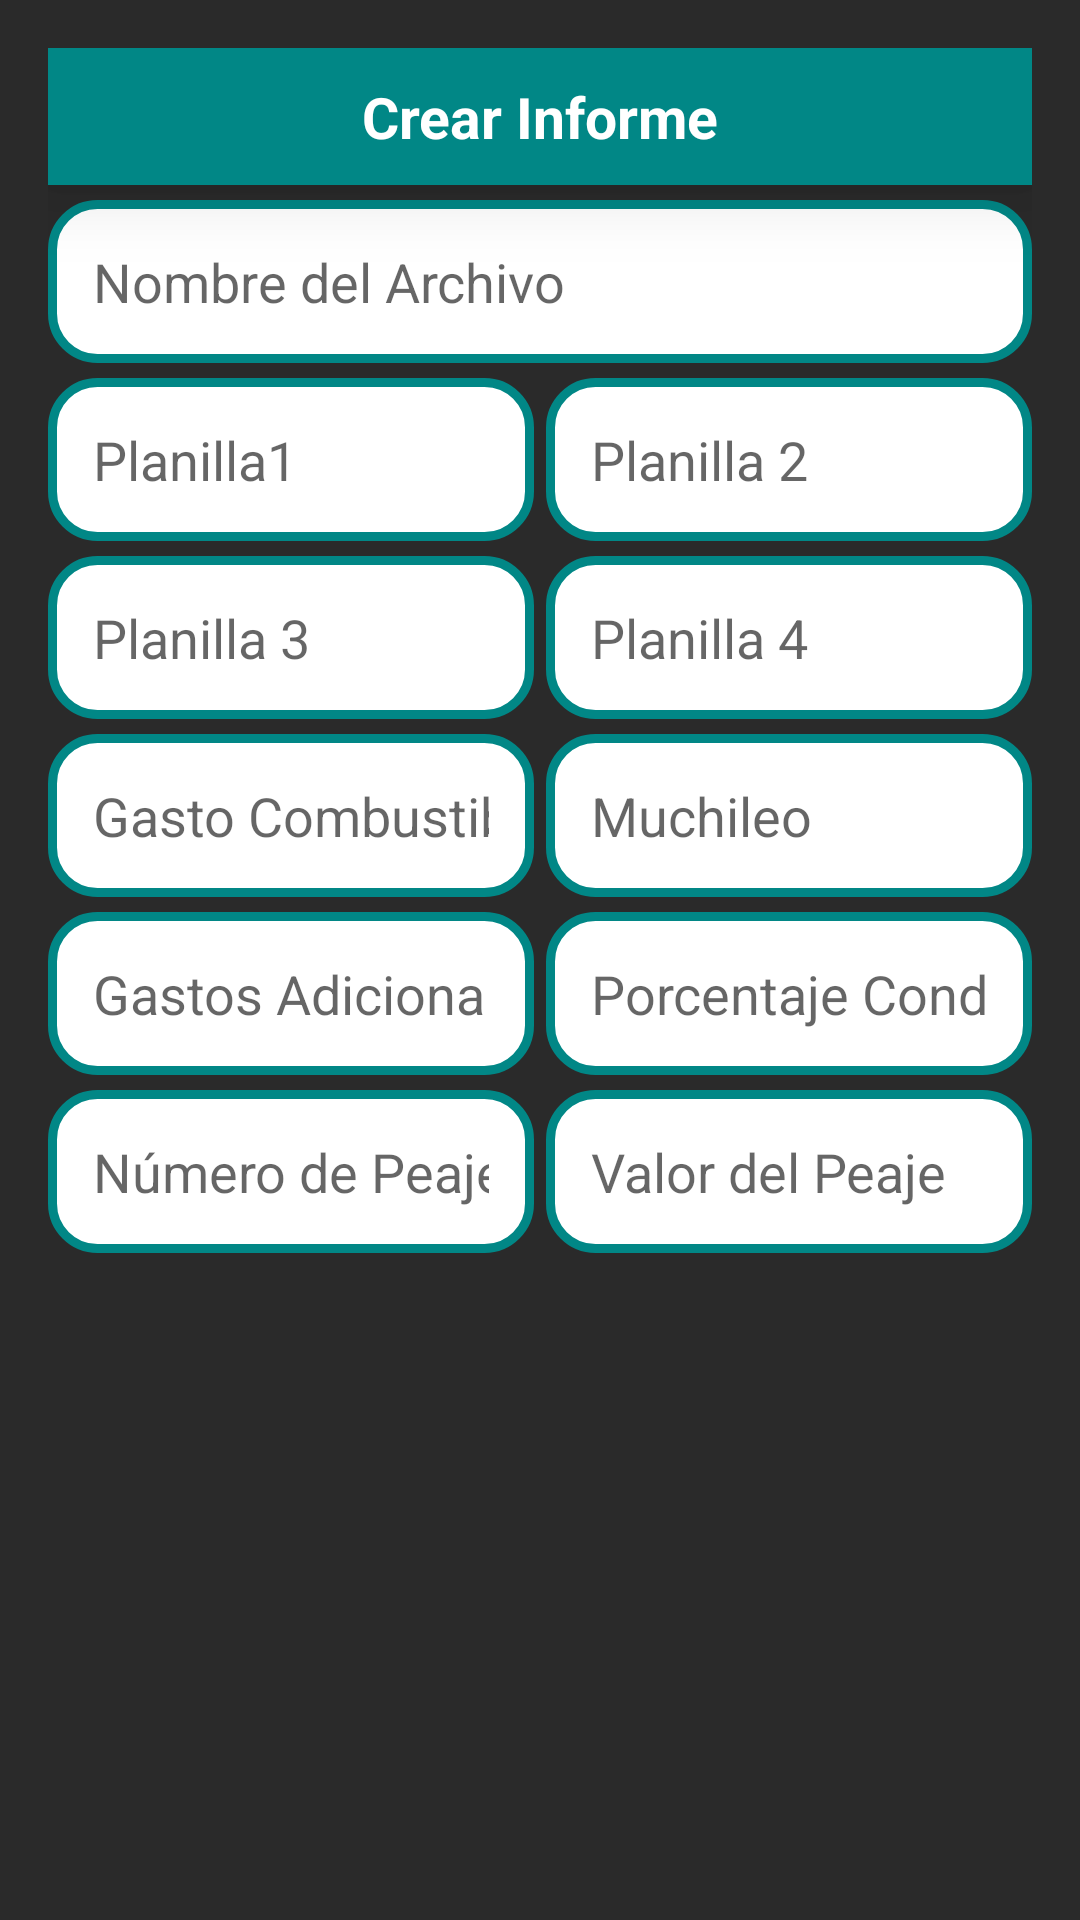

Here is an Android app screen rendered from its layout file. Give the layout XML and the strings, colors and styles it references.
<!-- AndroidManifest.xml: application theme Theme.TuViaje -->
<!-- res/layout/add_item.xml -->
<?xml version="1.0" encoding="utf-8"?>

<GridLayout
    xmlns:android="http://schemas.android.com/apk/res/android"
    android:layout_width="match_parent"
    android:layout_height="match_parent"
    android:columnCount="2"
    android:rowCount="8"
    android:orientation="horizontal"
    android:gravity="center"
    android:layout_margin="16dp"
    android:padding="16dp"
    android:background="#2A2A2A">

    <TextView
        android:text="Crear Informe"
        android:textStyle="bold"
        android:textSize="19sp"
        android:textColor="@color/white"
        android:background="@color/teal_700"
        android:padding="10dp"
        android:elevation="15dp"
        android:layout_gravity="center"
        android:gravity="center"
        android:layout_columnSpan="2"
        android:layout_width="match_parent"
        android:layout_height="wrap_content"/>

    <EditText
        android:id="@+id/nombreArchivo"
        android:hint="Nombre del Archivo"
        android:inputType="textPersonName"
        android:textColor="@color/black"
        android:textSize="18sp"
        android:background="@drawable/shape_background"
        android:padding="15dp"
        android:layout_columnSpan="2"
        android:layout_width="match_parent"
        android:layout_height="wrap_content"
        android:layout_marginTop="5dp"/>

    <EditText
        android:id="@+id/planilla1"
        android:hint="Planilla1"
        android:inputType="number"
        android:textColor="@color/black"
        android:textSize="18sp"
        android:background="@drawable/shape_background"
        android:padding="15dp"
        android:layout_columnSpan="1"
        android:layout_columnWeight="1"
        android:layout_width="0dp"
        android:layout_height="wrap_content"
        android:layout_marginTop="5dp"
        android:layout_marginRight="2dp"/>

    <EditText
        android:id="@+id/planilla2"
        android:hint="Planilla 2"
        android:inputType="number"
        android:textColor="@color/black"
        android:background="@drawable/shape_background"
        android:padding="15dp"
        android:textSize="18sp"
        android:layout_columnSpan="1"
        android:layout_columnWeight="1"
        android:layout_width="0dp"
        android:layout_height="wrap_content"
        android:layout_marginTop="5dp"
        android:layout_marginLeft="2dp"/>

    <EditText
        android:id="@+id/planilla3"
        android:hint="Planilla 3"
        android:inputType="number"
        android:textColor="@color/black"
        android:background="@drawable/shape_background"
        android:padding="15dp"
        android:textSize="18sp"
        android:layout_columnSpan="1"
        android:layout_columnWeight="1"
        android:layout_width="0dp"
        android:layout_height="wrap_content"
        android:layout_marginTop="5dp"
        android:layout_marginRight="2dp"/>

    <EditText
        android:id="@+id/planilla4"
        android:hint="Planilla 4"
        android:inputType="number"
        android:textColor="@color/black"
        android:background="@drawable/shape_background"
        android:padding="15dp"
        android:textSize="18sp"
        android:layout_columnSpan="1"
        android:layout_columnWeight="1"
        android:layout_width="0dp"
        android:layout_height="wrap_content"
        android:layout_marginTop="5dp"
        android:layout_marginLeft="2dp"/>

    <EditText
        android:id="@+id/gastoCombustible"
        android:hint="Gasto Combustible"
        android:inputType="number"
        android:textColor="@color/black"
        android:background="@drawable/shape_background"
        android:padding="15dp"
        android:textSize="18sp"
        android:layout_columnSpan="1"
        android:layout_columnWeight="1"
        android:layout_width="0dp"
        android:layout_height="wrap_content"
        android:layout_marginTop="5dp"
        android:layout_marginRight="2dp"/>

    <EditText
        android:id="@+id/muchileo"
        android:hint="Muchileo"
        android:inputType="number"
        android:textColor="@color/black"
        android:background="@drawable/shape_background"
        android:padding="15dp"
        android:textSize="18sp"
        android:layout_columnSpan="1"
        android:layout_columnWeight="1"
        android:layout_width="0dp"
        android:layout_height="wrap_content"
        android:layout_marginTop="5dp"
        android:layout_marginLeft="2dp"/>

    <EditText
        android:id="@+id/gastosAdicionales"
        android:layout_width="0dp"
        android:layout_height="wrap_content"
        android:layout_columnSpan="1"
        android:layout_columnWeight="1"
        android:layout_marginTop="5dp"
        android:layout_marginRight="2dp"
        android:background="@drawable/shape_background"
        android:hint="Gastos Adicionales"
        android:inputType="number"
        android:padding="15dp"
        android:textColor="@color/black"
        android:textSize="18sp" />

    <EditText
        android:id="@+id/porcentajeConductor"
        android:hint="Porcentaje Conductor"
        android:inputType="number"
        android:textColor="@color/black"
        android:background="@drawable/shape_background"
        android:padding="15dp"
        android:textSize="18sp"
        android:layout_columnSpan="1"
        android:layout_columnWeight="1"
        android:layout_width="0dp"
        android:layout_height="wrap_content"
        android:layout_marginTop="5dp"
        android:layout_marginLeft="2dp"/>

    <EditText
        android:id="@+id/numeroPeajes"
        android:hint="Número de Peajes"
        android:inputType="number"
        android:textColor="@color/black"
        android:background="@drawable/shape_background"
        android:padding="15dp"
        android:textSize="18sp"
        android:layout_columnSpan="1"
        android:layout_columnWeight="1"
        android:layout_width="0dp"
        android:layout_height="wrap_content"
        android:layout_marginTop="5dp"
        android:layout_marginRight="2dp"/>

    <EditText
        android:id="@+id/valorPeaje"
        android:hint="Valor del Peaje"
        android:inputType="number"
        android:textColor="@color/black"
        android:background="@drawable/shape_background"
        android:padding="15dp"
        android:textSize="18sp"
        android:layout_columnSpan="1"
        android:layout_columnWeight="1"
        android:layout_width="0dp"
        android:layout_height="wrap_content"
        android:layout_marginTop="5dp"
        android:layout_marginLeft="2dp"/>


</GridLayout>
<!-- resources referenced by this layout -->
<resources>
  <color name="black">#FF000000</color>
  <color name="teal_700">#FF018786</color>
  <color name="white">#FFFFFFFF</color>
  <!-- drawable shape_background (drawable) -->
  <?xml version="1.0" encoding="utf-8"?>
  <shape
      android:shape="rectangle"
      xmlns:android="http://schemas.android.com/apk/res/android">
      <solid android:color="@color/white"/>
      <stroke android:color="@color/teal_700" android:width="3dp"/>
      <corners android:radius="15dp"/>
  
  </shape>
  <style name="Theme.TuViaje" parent="Theme.MaterialComponents.DayNight.DarkActionBar">
          
          <item name="colorPrimary">@color/purple_500</item>
          <item name="colorPrimaryVariant">@color/purple_700</item>
          <item name="colorOnPrimary">@color/white</item>
          
          <item name="colorSecondary">@color/teal_200</item>
          <item name="colorSecondaryVariant">@color/teal_700</item>
          <item name="colorOnSecondary">@color/black</item>
          
          <item name="android:statusBarColor">?attr/colorPrimaryVariant</item>
          
      </style>
  <color name="purple_500">#FF6200EE</color>
  <color name="purple_700">#FF3700B3</color>
  <color name="teal_200">#FF03DAC5</color>
</resources>
